Run: headless pygame with SDL's dummy video driver; simulated clock (each Clock.tick advances the game by its frame time, no real sleeping); random seed 0; keys injected as events and as key.get_pressed() state; no mouse input.
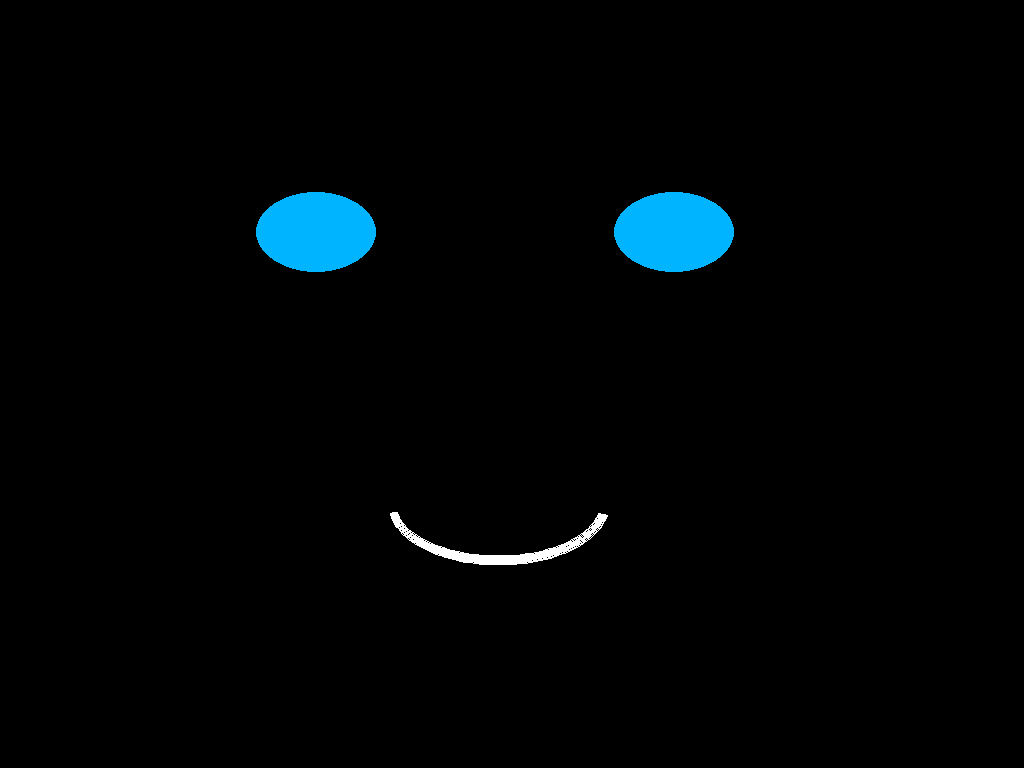
Frame 1 of 4 · flips 1–60 · no input
Frame 2 of 4 · flips 61–180 · tapped SPACE, RETURN · held RIGHT (→), D · screen unchanged from frame 1, image omitted
Frame 3 of 4 · flips 181–300 · held DOWN (↓), S · screen unchanged from frame 2, image omitted
Frame 4 of 4 · flips 301–420 · held LEFT (←), A, UP (↑), W · screen unchanged from frame 3, image omitted

The pygame program that drew these frames:

import pygame

pygame.init()

screen = pygame.display.set_mode((0, 0), pygame.FULLSCREEN)
pygame.display.set_caption("Robot Face")

BLACK = (0, 0, 0)
BLUE = (0, 180, 255)
WHITE = (255, 255, 255)

running = True

while running:
    screen.fill(BLACK)

    width, height = screen.get_size()

    # Eyes
    pygame.draw.ellipse(screen, BLUE, (width * 0.25, height * 0.25, 120, 80))
    pygame.draw.ellipse(screen, BLUE, (width * 0.60, height * 0.25, 120, 80))

    # Mouth
    pygame.draw.arc(screen, WHITE, (width * 0.38, height * 0.58, 220, 120), 3.3, 6.1, 8)

    pygame.display.flip()

    for event in pygame.event.get():
        if event.type == pygame.KEYDOWN:
            if event.key == pygame.K_ESCAPE:
                running = False

pygame.quit()
